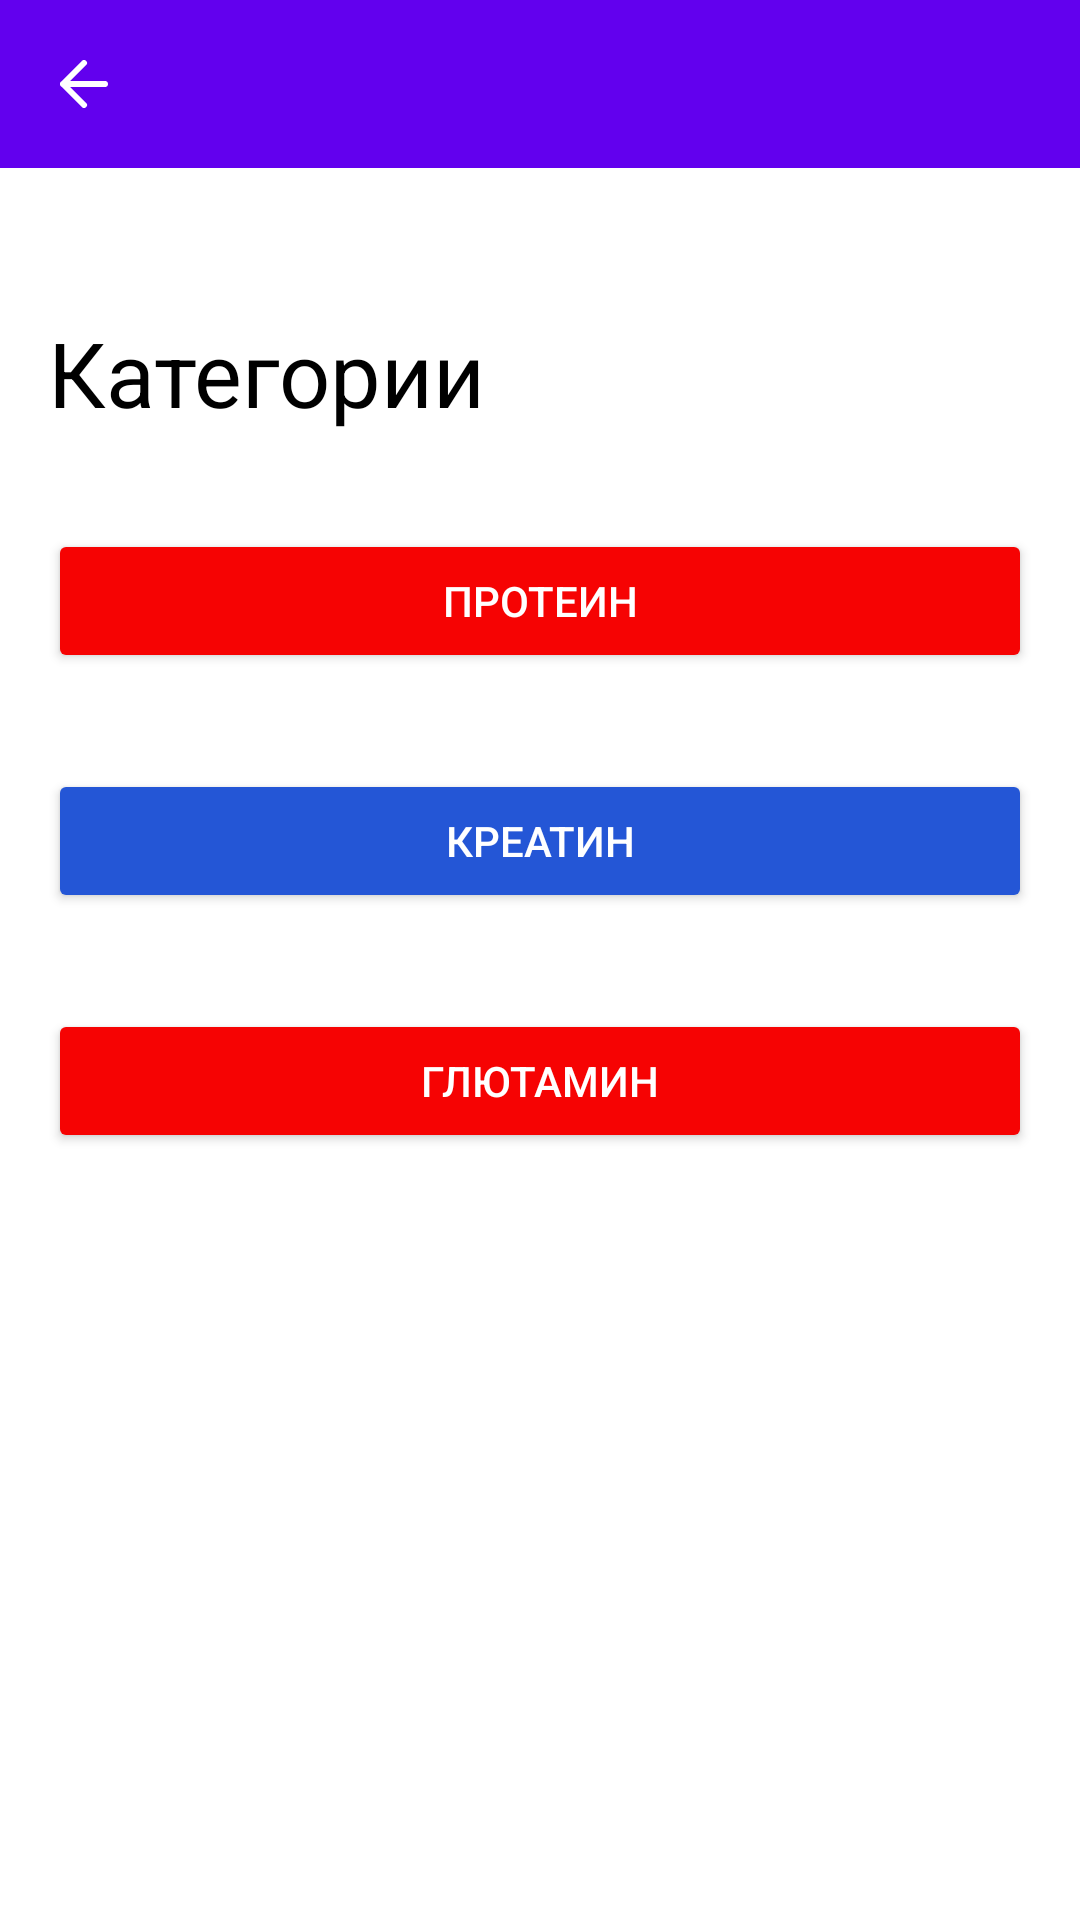

This screen was rendered from an Android layout file. Write that file and the resources it references.
<!-- AndroidManifest.xml: application theme Theme.FitRM -->
<!-- res/layout/activity_categories.xml -->
<?xml version="1.0" encoding="utf-8"?>
<androidx.constraintlayout.widget.ConstraintLayout xmlns:android="http://schemas.android.com/apk/res/android"
    xmlns:app="http://schemas.android.com/apk/res-auto"
    android:layout_width="match_parent"
    android:layout_height="match_parent">

    <com.google.android.material.appbar.AppBarLayout
        android:id="@+id/appbar_layout"
        android:layout_width="match_parent"
        android:layout_height="56dp"
        app:layout_constraintTop_toTopOf="parent">

        <androidx.appcompat.widget.Toolbar
            android:id="@+id/toolbar"
            android:layout_width="match_parent"
            android:layout_height="match_parent"
            android:backgroundTint="#2456D6"
            app:contentInsetStartWithNavigation="0dp"
            app:navigationIcon="@drawable/ic_back">

        </androidx.appcompat.widget.Toolbar>

    </com.google.android.material.appbar.AppBarLayout>

    <TextView
        android:id="@+id/tv_categories"
        android:textSize="30sp"
        android:textColor="@color/black"
        android:layout_width="match_parent"
        android:layout_height="wrap_content"
        android:layout_marginStart="16dp"
        android:layout_marginTop="48dp"
        android:text="@string/categories"
        app:layout_constraintBottom_toTopOf="@+id/protein"
        app:layout_constraintEnd_toEndOf="parent"
        app:layout_constraintHorizontal_bias="0.0"
        app:layout_constraintStart_toStartOf="parent"
        app:layout_constraintTop_toBottomOf="@id/appbar_layout"
        app:layout_constraintVertical_bias="0.0"
        app:layout_constraintVertical_chainStyle="packed" />

    <Button
        android:id="@+id/protein"
        android:layout_width="match_parent"
        android:layout_height="wrap_content"
        android:layout_marginStart="16dp"
        android:layout_marginTop="32dp"
        android:layout_marginEnd="16dp"
        android:textColor="@color/white"
        android:backgroundTint="#F60303"
        android:text="@string/protein"
        app:layout_constraintBottom_toTopOf="@+id/creatine"
        app:layout_constraintEnd_toEndOf="parent"
        app:layout_constraintHorizontal_bias="0.0"
        app:layout_constraintStart_toStartOf="parent"
        app:layout_constraintTop_toBottomOf="@+id/tv_categories"
        app:layout_constraintVertical_bias="0.0" />

    <Button
        android:id="@+id/creatine"
        android:layout_width="match_parent"
        android:layout_height="wrap_content"
        android:layout_marginStart="16dp"
        android:layout_marginTop="32dp"
        android:layout_marginEnd="16dp"
        android:backgroundTint="#2456D6"
        android:textColor="@color/white"
        android:text="@string/creatine"
        app:layout_constraintBottom_toTopOf="@id/glutamine"
        app:layout_constraintEnd_toEndOf="parent"
        app:layout_constraintHorizontal_bias="0.0"
        app:layout_constraintStart_toStartOf="parent"
        app:layout_constraintTop_toBottomOf="@+id/protein"
        app:layout_constraintVertical_bias="0.0" />

    <Button
        android:id="@+id/glutamine"
        android:layout_width="match_parent"
        android:layout_height="wrap_content"
        android:layout_marginStart="16dp"
        android:layout_marginTop="32dp"
        android:layout_marginEnd="16dp"
        android:textColor="@color/white"
        android:backgroundTint="#F60303"
        android:text="@string/glutamine"
        app:layout_constraintBottom_toBottomOf="parent"
        app:layout_constraintEnd_toEndOf="parent"
        app:layout_constraintHorizontal_bias="0.0"
        app:layout_constraintStart_toStartOf="parent"
        app:layout_constraintTop_toBottomOf="@+id/creatine"
        app:layout_constraintVertical_bias="0.0" />

</androidx.constraintlayout.widget.ConstraintLayout>
<!-- resources referenced by this layout -->
<resources>
  <!-- drawable ic_back (drawable) -->
  <vector xmlns:android="http://schemas.android.com/apk/res/android"
      android:width="16dp"
      android:height="16dp"
      android:viewportWidth="16"
      android:viewportHeight="16">
    <path
        android:pathData="M15,8H1M1,8L8,15M1,8L8,1"
        android:strokeLineJoin="round"
        android:strokeWidth="2"
        android:fillColor="#00000000"
        android:strokeColor="#FFFFFF"
        android:strokeLineCap="round"/>
  </vector>
  <string name="categories">Категории</string>
  <string name="creatine">Креатин</string>
  <string name="glutamine">Глютамин</string>
  <string name="protein">Протеин</string>
  <style name="Theme.FitRM" parent="Theme.MaterialComponents.DayNight.NoActionBar">
          
          <item name="colorPrimary">@color/purple_500</item>
          <item name="colorPrimaryVariant">@color/purple_700</item>
          <item name="colorOnPrimary">@color/white</item>
          
          <item name="colorSecondary">@color/teal_200</item>
          <item name="colorSecondaryVariant">@color/teal_700</item>
          <item name="colorOnSecondary">@color/black</item>
          
          <item name="android:statusBarColor" tools:targetApi="l">?attr/colorPrimaryVariant</item>
          
      </style>
  <!-- not gathered from this repository: default colours our renderer supplied (Android Studio template values) -->
  <color name="purple_500">#FF6200EE</color>
  <color name="purple_700">#FF3700B3</color>
  <color name="teal_200">#FF03DAC5</color>
  <color name="teal_700">#FF018786</color>
  <color name="black">#FF000000</color>
  <color name="white">#FFFFFFFF</color>
</resources>
